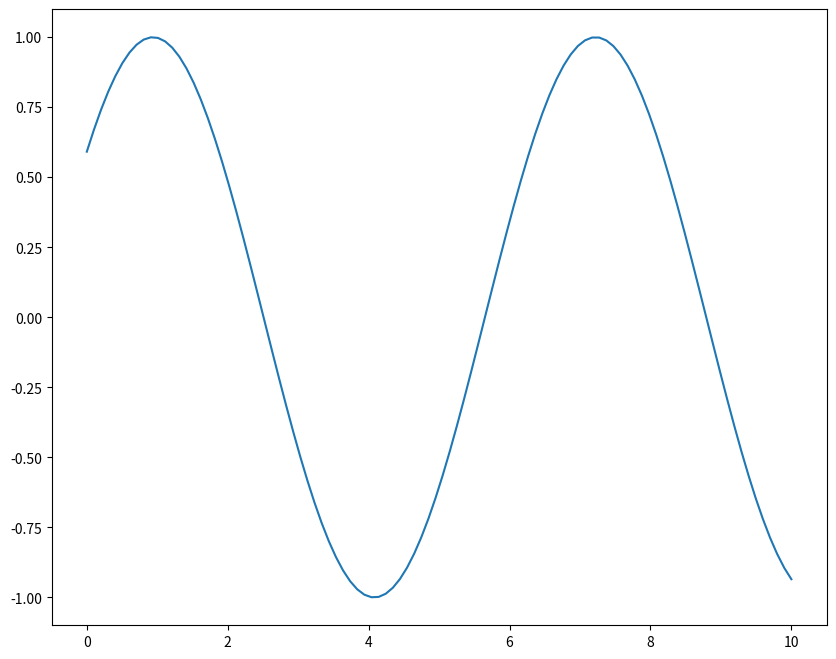

Reproduce this figure in Python.
# -*- coding: utf-8 -*-
"""
Created on Thu Dec 15 16:47:53 2022

[redacted]
"""
# importing libraries
import numpy as np
import time
import matplotlib.pyplot as plt

x = np.linspace(0, 10, 100)
y = np.sin(x)
 
# to run GUI event loop
plt.ion()
 
# here we are creating sub plots
figure, ax = plt.subplots(figsize=(10, 8))
line1, = ax.plot(x, y)
 
# setting title
# plt.title("Geeks For Geeks", fontsize=20)
 
# # setting x-axis label and y-axis label
# plt.xlabel("X-axis")
# plt.ylabel("Y-axis")
 
# Loop
for _ in range(50):
    # creating new Y values
    new_y = np.sin(x-0.5*_)
 
    # updating data values
    #line1.set_xdata(x)
    line1.set_ydata(new_y)
 
    # drawing updated values
    figure.canvas.draw()
 
    # This will run the GUI event
    # loop until all UI events
    # currently waiting have been processed
    figure.canvas.flush_events()
 
    plt.pause(0.1)